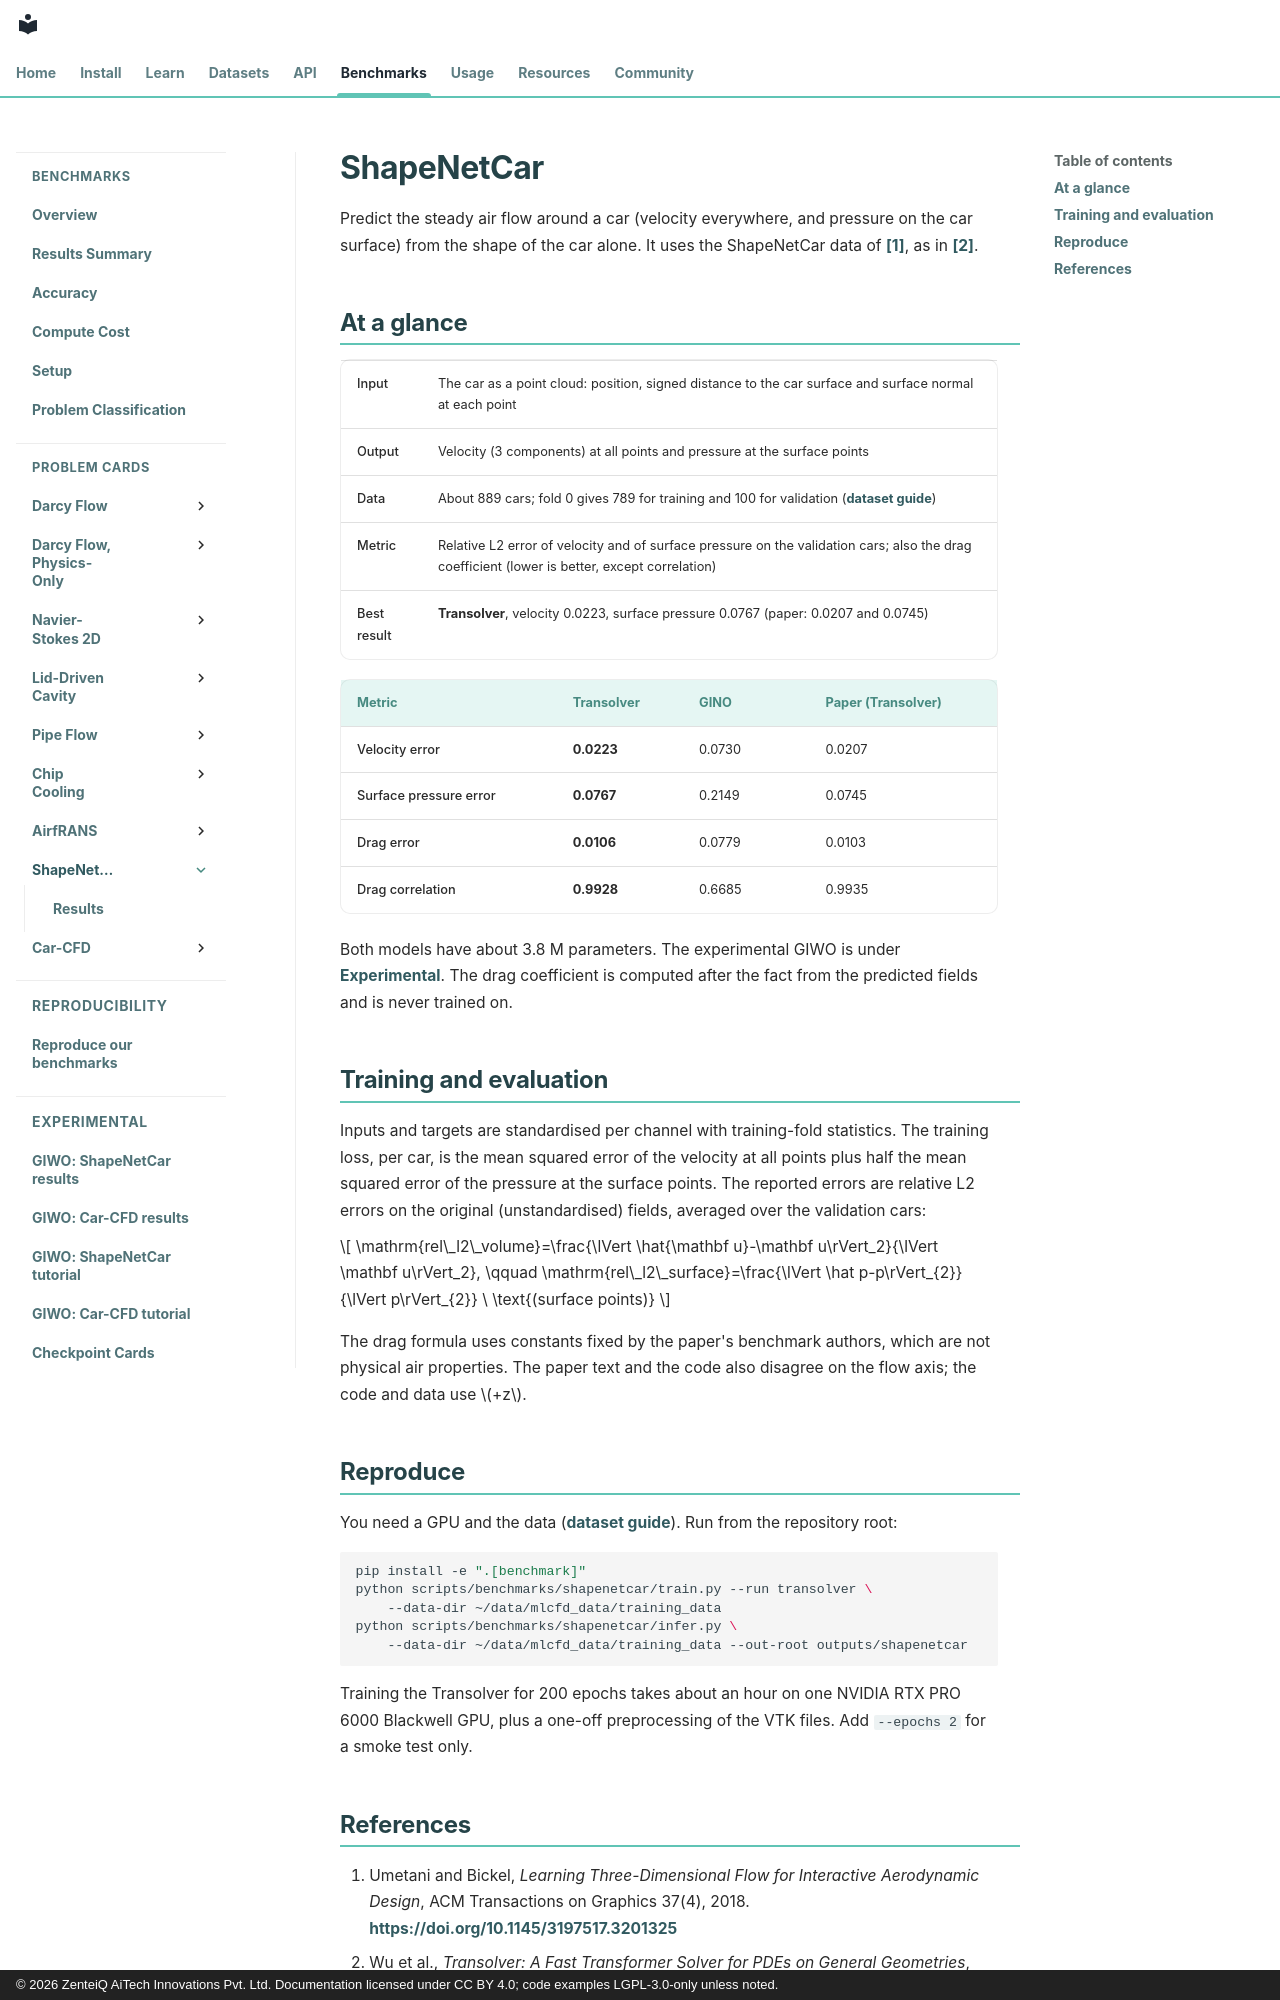

repository: zenteiq-research/scirex · page: benchmarks/shapenetcar/index.html · generator: mkdocs · copyright: © 2026 ZenteiQ AiTech Innovations Pvt. Ltd. Documentation licensed under CC BY 4.0; code examples LGPL-3.0-only unless noted.

<!--
SPDX-FileCopyrightText: 2026 ZenteiQ AiTech Innovations Pvt. Ltd.
License notice: Documentation text and diagrams on this page are licensed
under CC BY 4.0. Source-code examples are licensed under LGPL-3.0-only
unless the example states otherwise.
-->

# ShapeNetCar

Predict the steady air flow around a car (velocity everywhere, and pressure on the car surface) from the shape of the car alone. It uses the ShapeNetCar data of [[1]](#ref1), as in [[2]](#ref2).

## At a glance

| | |
| --- | --- |
| Input | The car as a point cloud: position, signed distance to the car surface and surface normal at each point |
| Output | Velocity (3 components) at all points and pressure at the surface points |
| Data | About 889 cars; fold 0 gives 789 for training and 100 for validation ([dataset guide](../../dataset_guide/shapenetcar.md)) |
| Metric | Relative L2 error of velocity and of surface pressure on the validation cars; also the drag coefficient (lower is better, except correlation) |
| Best result | **Transolver**, velocity 0.0223, surface pressure 0.0767 (paper: 0.0207 and 0.0745) |

| Metric | Transolver | GINO | Paper (Transolver) |
|---|---|---|---|
| Velocity error | **0.0223** | 0.0730 | 0.0207 |
| Surface pressure error | **0.0767** | 0.2149 | 0.0745 |
| Drag error | **0.0106** | 0.0779 | 0.0103 |
| Drag correlation | **0.9928** | 0.6685 | 0.9935 |

Both models have about 3.8 M parameters. The experimental GIWO is under [Experimental](../experimental/shapenetcar_giwo.md). The drag coefficient is computed after the fact from the predicted fields and is never trained on.

## Training and evaluation

Inputs and targets are standardised per channel with training-fold statistics. The training loss, per car, is the mean squared error of the velocity at all points plus half the mean squared error of the pressure at the surface points. The reported errors are relative L2 errors on the original (unstandardised) fields, averaged over the validation cars:

$$
\mathrm{rel\_l2\_volume}=\frac{\lVert \hat{\mathbf u}-\mathbf u\rVert_2}{\lVert \mathbf u\rVert_2}, \qquad
\mathrm{rel\_l2\_surface}=\frac{\lVert \hat p-p\rVert_{2}}{\lVert p\rVert_{2}} \ \text{(surface points)}
$$

The drag formula uses constants fixed by the paper's benchmark authors, which are not physical air properties. The paper text and the code also disagree on the flow axis; the code and data use $+z$.

## Reproduce

You need a GPU and the data ([dataset guide](../../dataset_guide/shapenetcar.md)). Run from the repository root:

```bash
pip install -e ".[benchmark]"
python scripts/benchmarks/shapenetcar/train.py --run transolver \
    --data-dir ~/data/mlcfd_data/training_data
python scripts/benchmarks/shapenetcar/infer.py \
    --data-dir ~/data/mlcfd_data/training_data --out-root outputs/shapenetcar
```

Training the Transolver for 200 epochs takes about an hour on one NVIDIA RTX PRO 6000 Blackwell GPU, plus a one-off preprocessing of the VTK files. Add `--epochs 2` for a smoke test only.
